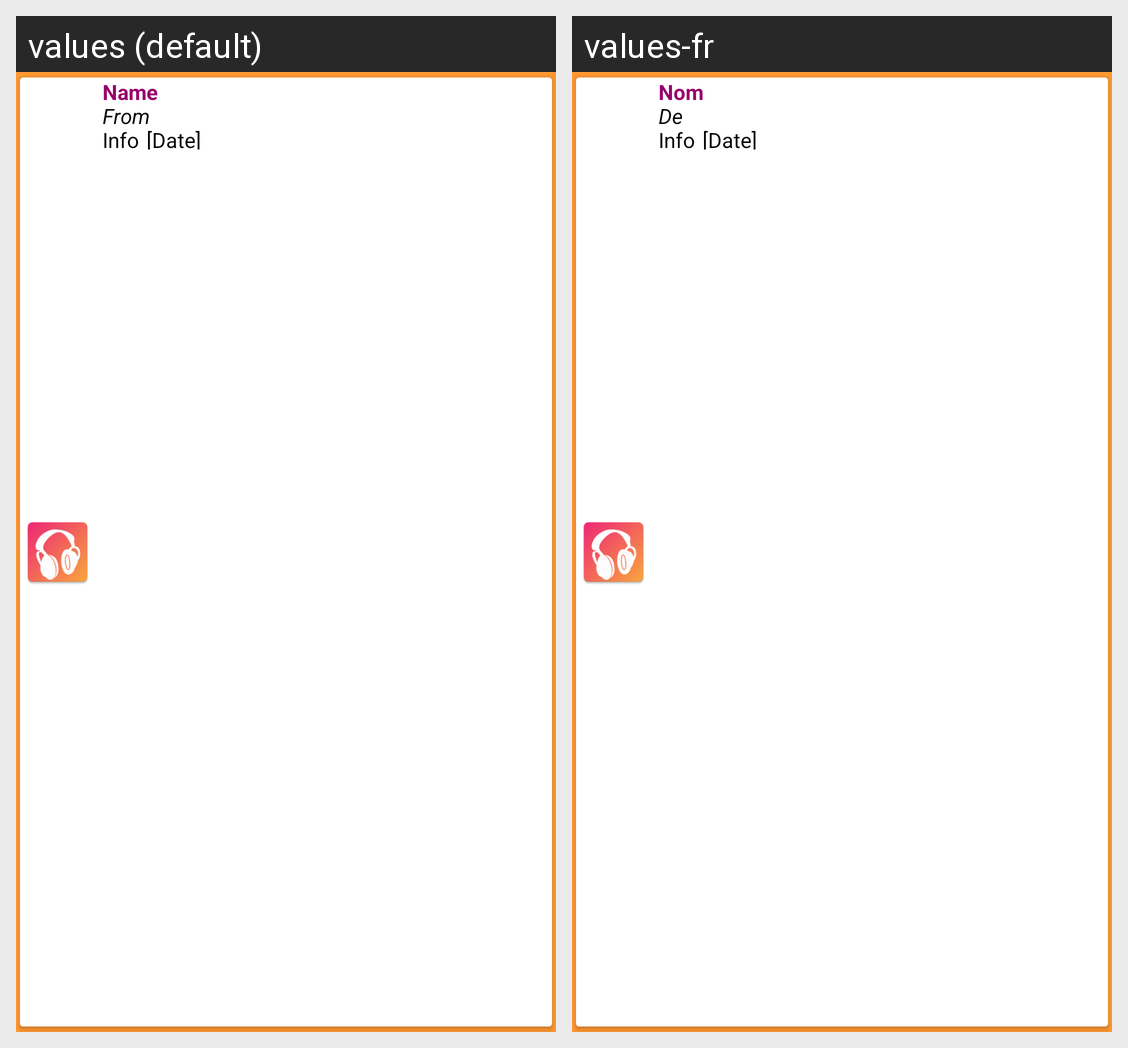

The same Android screen rendered under two of its app's locales, left to right. List the strings drawn on it with the default value and each locale's translation.
Android screen res/layout/card_work.xml rendered under 2 locales, left to right: values (default), values-fr. Device: Nexus 5 (rendered at 1080×1920; each locale shown at half size, 540×960, under a caption strip naming it); theme AppTheme.
Strings drawn on this screen, with the default value and each locale's value (text and hints the layout hard-codes, and strings that could not be matched under every locale, appear in the picture but are not listed):

card_name
  values: Name
  values-fr: Nom

card_mark
  values: From
  values-fr: De

card_info
  values: Info
  values-fr: Info

card_born
  values: [Date]
  values-fr: [Date]
